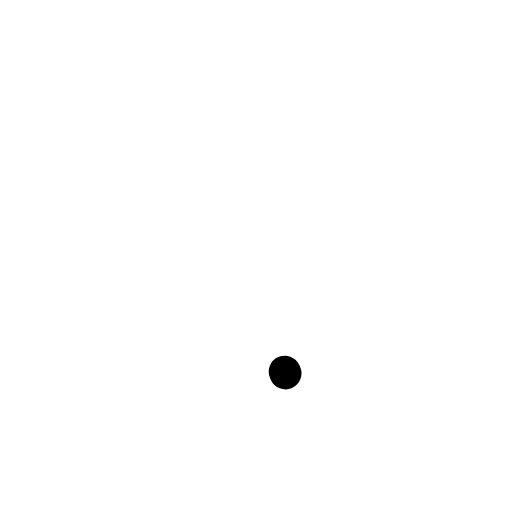
t = 0.00 s
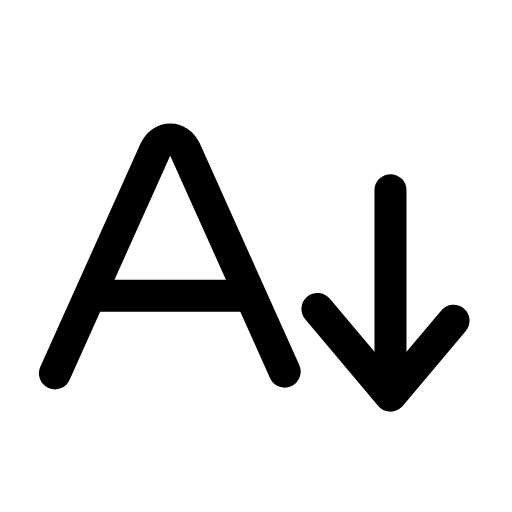
t = 0.27 s
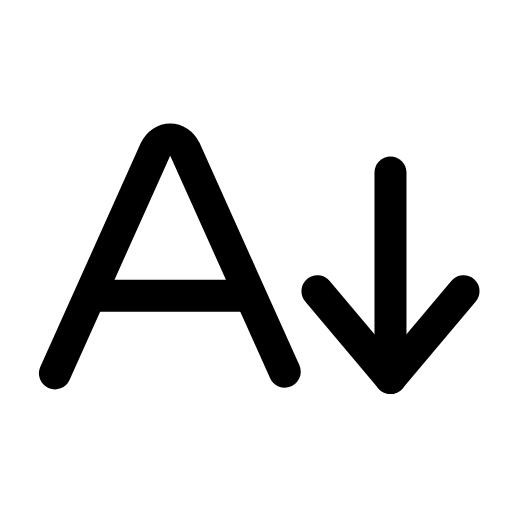
t = 0.53 s
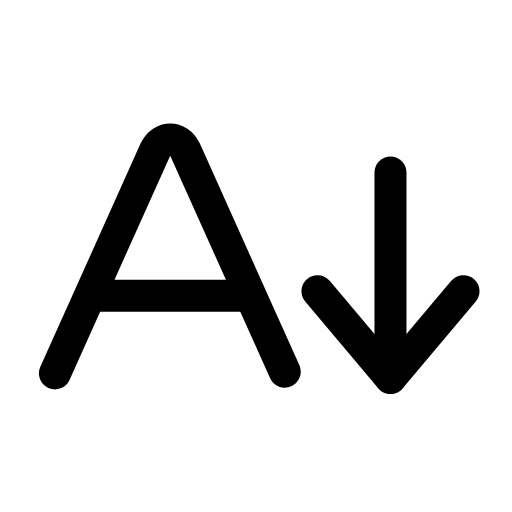
t = 0.80 s
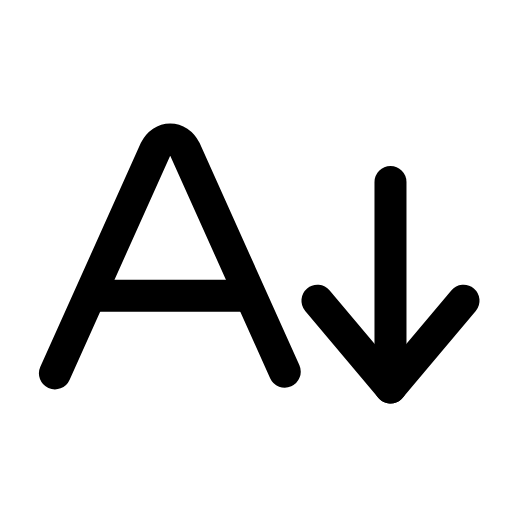
t = 1.07 s
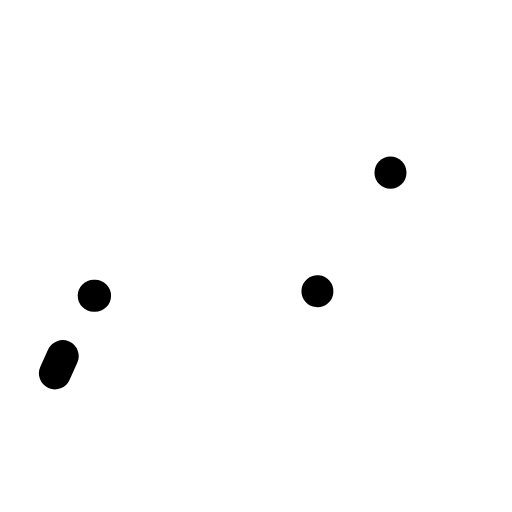
t = 1.33 s

The animated SVG that drew these frames (rendered in a browser with its animation timeline set to each time). Animation: 5 SMIL elements (animate=4,animateTransform=1); one cycle of 1.60 s, repeats indefinitely.

<svg xmlns="http://www.w3.org/2000/svg" width="24" height="24" viewBox="0 0 24 24" fill="none"><g transform="translate(-0.849 -0.047) scale(1.07)"><path stroke="currentColor" stroke-width="1.402" stroke-linecap="round" stroke-linejoin="round" fill="none" d="M3.2 16.4L7.6 6.6C7.9 6 8.6 6 8.9 6.6L13.3 16.4" pathLength="1" stroke-dasharray="1"><animate attributeName="stroke-dashoffset" values="1;1;0;0;0;0;1;1;1" keyTimes="0;0;0.189;0.45;0.6;0.774;0.9;0.9;1" dur="1.6s" repeatCount="indefinite" calcMode="spline" keySplines="0.16 1 0.3 1;0.16 1 0.3 1;0.16 1 0.3 1;0.16 1 0.3 1;0.16 1 0.3 1;0.16 1 0.3 1;0.16 1 0.3 1;0.16 1 0.3 1"/></path><line stroke="currentColor" stroke-width="1.402" stroke-linecap="round" stroke-linejoin="round" fill="none" x1="4.9" x2="11.6" y1="13" y2="13" pathLength="1" stroke-dasharray="1"><animate attributeName="stroke-dashoffset" values="1;1;0;0;0;0;1;1;1" keyTimes="0;0.0315;0.2205;0.45;0.6;0.753;0.879;0.9;1" dur="1.6s" repeatCount="indefinite" calcMode="spline" keySplines="0.16 1 0.3 1;0.16 1 0.3 1;0.16 1 0.3 1;0.16 1 0.3 1;0.16 1 0.3 1;0.16 1 0.3 1;0.16 1 0.3 1;0.16 1 0.3 1"/></line><g><animateTransform attributeName="transform" type="translate" values="0 0;0 0;0 0.9;0 0;0 0;0 0;0 0;0 0.9;0 0;0 0;0 0" keyTimes="0;0.135;0.2475;0.36;0.45;0.6;0.66;0.735;0.81;0.9;1" dur="1.6s" repeatCount="indefinite" calcMode="spline" keySplines="0.16 1 0.3 1;0.16 1 0.3 1;0.16 1 0.3 1;0.16 1 0.3 1;0.16 1 0.3 1;0.16 1 0.3 1;0.16 1 0.3 1;0.16 1 0.3 1;0.16 1 0.3 1;0.16 1 0.3 1"/><line stroke="currentColor" stroke-width="1.402" stroke-linecap="round" stroke-linejoin="round" fill="none" x1="17.9" x2="17.9" y1="7.6" y2="16.6" pathLength="1" stroke-dasharray="1"><animate attributeName="stroke-dashoffset" values="1;1;0;0;0;0;1;1;1" keyTimes="0;0.063;0.252;0.45;0.6;0.732;0.858;0.9;1" dur="1.6s" repeatCount="indefinite" calcMode="spline" keySplines="0.16 1 0.3 1;0.16 1 0.3 1;0.16 1 0.3 1;0.16 1 0.3 1;0.16 1 0.3 1;0.16 1 0.3 1;0.16 1 0.3 1;0.16 1 0.3 1"/></line><path stroke="currentColor" stroke-width="1.402" stroke-linecap="round" stroke-linejoin="round" fill="none" d="M14.7 12.8L17.9 16.6L21.1 12.8" pathLength="1" stroke-dasharray="1"><animate attributeName="stroke-dashoffset" values="1;1;0;0;0;0;1;1;1" keyTimes="0;0.0945;0.2835;0.45;0.6;0.711;0.837;0.9;1" dur="1.6s" repeatCount="indefinite" calcMode="spline" keySplines="0.16 1 0.3 1;0.16 1 0.3 1;0.16 1 0.3 1;0.16 1 0.3 1;0.16 1 0.3 1;0.16 1 0.3 1;0.16 1 0.3 1;0.16 1 0.3 1"/></path></g></g></svg>
